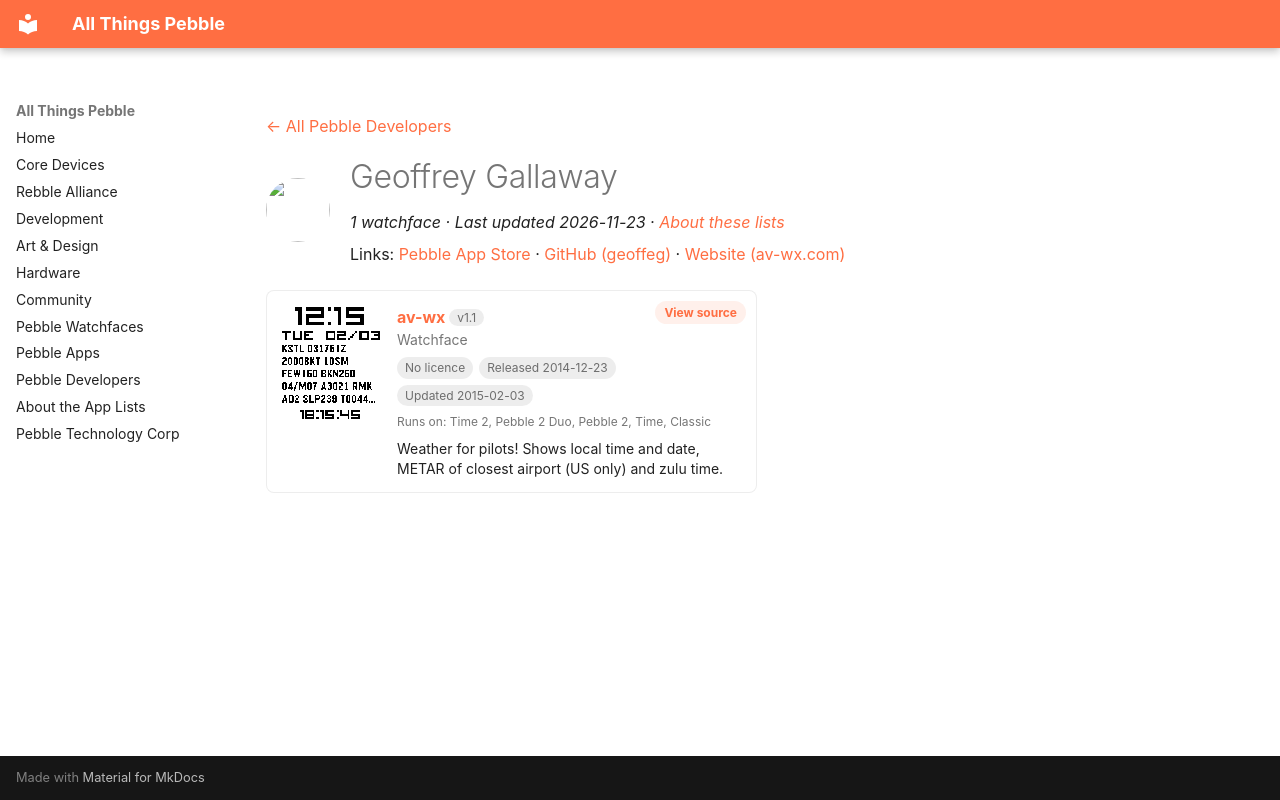

repository: saltedlolly/all-things-pebble · page: developers/geoffrey-gallaway.html · generator: mkdocs

---
title: "Geoffrey Gallaway"
hide:
  - toc
---

<!-- Generated by scripts/update_app_directory.py: do not edit by hand -->
[← All Pebble Developers](../developers.md)

<div class="dev-header" markdown>
<img class="dev-avatar" src="https://github.com/geoffeg.png?size=128" alt="" width="64" height="64" loading="lazy" onerror="this.remove()">
<div class="dev-intro" markdown>

# Geoffrey Gallaway

*1 watchface · Last updated 2026-11-23 · [About these lists](../about-app-lists.md)*

Links: [Pebble App Store](https://apps.repebble.com/apps/dev/geoffrey-gallaway_52f3e35840e790d9fd000091) · [GitHub (geoffeg)](https://github.com/geoffeg) · [Website (av-wx.com)](http://av-wx.com)

</div>
</div>

<div class="app-grid dev-apps" data-search-exclude>
<div class="app-card" data-type="watchface" data-title="av-wx" data-released="2014-12-23" data-updated="2015-02-03">
<a class="app-shot" href="https://apps.repebble.com/5498cf1173268f42dd000048" data-search-exclude><img src="../images/apps/5498cf1173268f42dd000048.png" alt="av-wx" loading="lazy"></a>
<div class="app-info">
<h2 class="app-name" id="app-5498cf1173268f42dd000048"><a href="https://apps.repebble.com/5498cf1173268f42dd000048">av-wx</a> <span class="app-version" title="Latest version" data-search-exclude>v1.1</span></h2>
<a class="app-source" href="https://github.com/geoffeg/PebblePilotTz" title="Source code" data-search-exclude>View source</a>
<div class="app-dev">Watchface</div>
<div class="app-tags" data-search-exclude><span class="app-licence app-licence--none" title="Licence">No licence</span> <span title="First published in the app store">Released 2014-12-23</span> <span title="Latest release in the app store">Updated 2015-02-03</span></div>
<div class="app-watches" title="Supported watches" data-search-exclude>Runs on: Time 2, Pebble 2 Duo, Pebble 2, Time, Classic</div>
<p class="app-desc">Weather for pilots! Shows local time and date, METAR of closest airport (US only) and zulu time.</p>
</div>
</div>
</div>
